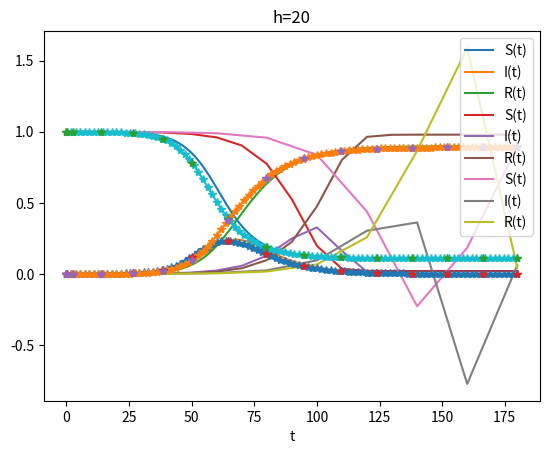
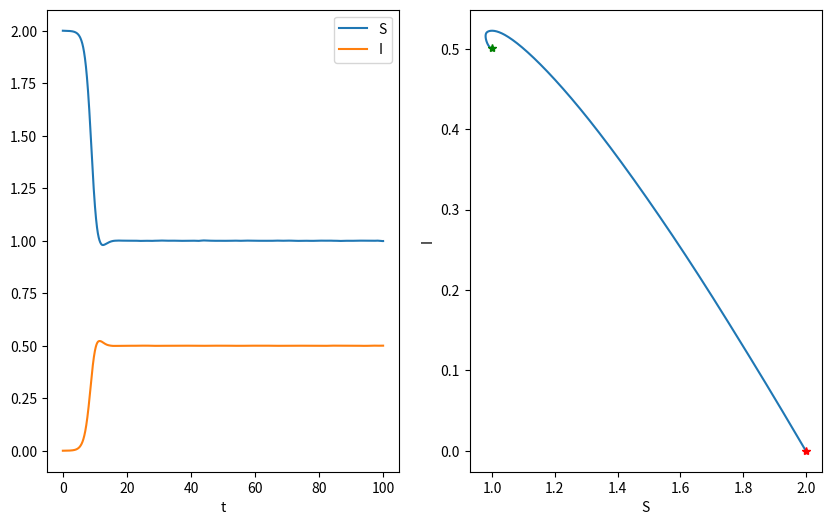
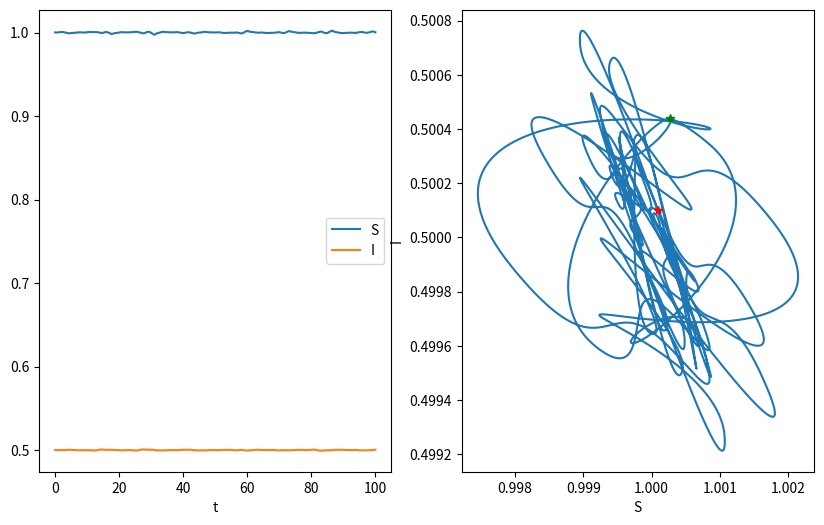

These charts were generated, in order, by the following Python code:
import numpy as np
import matplotlib.pyplot as plt

def metodo_euler_explicito(y0, t0, TF, f, N):
    y = np.zeros([len(y0),N+1])
    t = np.linspace(t0,TF,N+1)
    
    y[:,0] = y0
    
    h = t[1]-t[0] #tamaño del paso
    
    for n in range(N):
        y[:,n+1] = y[:,n] + h*f(t[n],y[:,n])
          
    return t, y

def f_ode(t,z):
    x,y,w = z
    b = 0.25 
    c = 0.1
    dx = -b*x*y
    dy = -c*y+b*x*y
    dw = c*y
    return np.array([dx,dy,dw])

t0 = 0
TF = 180
z0 = [1-0.0001,0.0001,0]

for h in [1,10,20]:
    N =  int( (TF-t0)/h )
    vals_t, vals_z = metodo_euler_explicito(z0, t0, TF, f_ode, N)
    
    plt.plot(vals_t, vals_z[0,:], label='S(t)')
    plt.plot(vals_t, vals_z[1,:], label='I(t)')
    plt.plot(vals_t, vals_z[2,:], label='R(t)')
    plt.title('h='+str(h))
    plt.xlabel('Tiempo t')
    plt.legend()
    plt.show()


from scipy.integrate import solve_ivp

sol = solve_ivp(f_ode, [t0, TF], z0, dense_output=True)

t = np.linspace(t0, TF, 100)
z = sol.sol(t)

plt.plot(t, z.T,'*-')

y = sol.y
plt.plot(sol.t,y.T,'*')

plt.xlabel('t')

plt.show()

def f(t,z):
    x, y = z
    dx = -x*y+(2-x-y)
    dy = x*y-y
    return [dx,dy]


t0 =0
tF = 100

# Cerca de (2,0)

x0 = 2+1e-4
y0 = 0+1e-4

z0 = [x0,y0]

sol = solve_ivp(f, [t0, tF], z0, dense_output=True)

t = np.linspace(t0, tF, 7000)
z = sol.sol(t)

plt.figure(figsize=(10,6))

plt.subplot(1,2,1)

plt.plot(t, z.T)

plt.xlabel('t')

plt.legend(['S','I'])

plt.subplot(1,2,2)

plt.plot(z[0,:],z[1,:])

plt.plot(z[0,0],z[1,0],'*r')

plt.plot(z[0,-1],z[1,-1],'*g')

plt.xlabel('S')

plt.ylabel('I')

plt.show()

# Cerca de (1,0.5)

x0 = 1+1e-4
y0 = 0.5+1e-4

z0 = [x0,y0]

sol = solve_ivp(f, [t0, tF], z0, dense_output=True)#, method='BDF')

t = np.linspace(t0, tF, 7000)
z = sol.sol(t)

plt.figure(figsize=(10,6))

plt.subplot(1,2,1)

plt.plot(t, z.T)

plt.xlabel('t')

plt.legend(['S','I'])

plt.subplot(1,2,2)

plt.plot(z[0,:],z[1,:])

plt.plot(z[0,0],z[1,0],'*r')

plt.plot(z[0,-1],z[1,-1],'*g')

plt.xlabel('S')

plt.ylabel('I')

plt.show()

